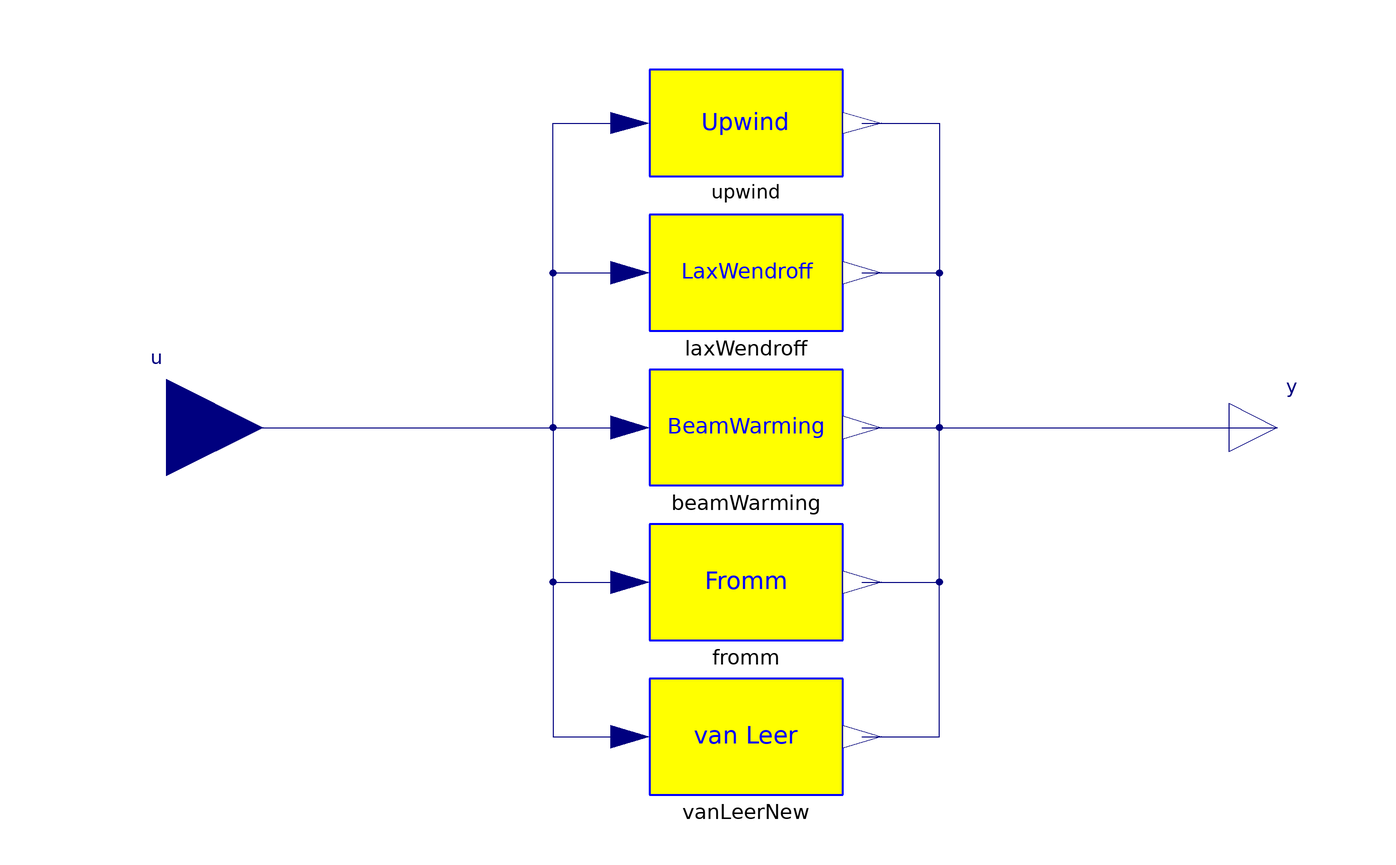

Above is the diagram view of the following Modelica model: its components placed by their Placement annotations and its connect equations drawn as lines.

block FluxLimiterSolver
          extends Icons.BlockIcon;

          outer PDELib.World.worldModel worldModel1;
          parameter Integer method = worldModel1.fls;
          inner parameter Integer p = 1;

          Modelica.Blocks.Interfaces.RealInput u[worldModel1.m,worldModel1.n + 1]
            annotation (extent=[-140,-20; -100,20]);
          Modelica.Blocks.Interfaces.RealOutput y[worldModel1.m,worldModel1.n + 1]
            annotation (extent=[100,-10; 120,10]);
          annotation (Diagram, Icon(Text(
                extent=[-44,34; 44,-30],
                string="FLSolver",
                style(color=0, rgbcolor={0,0,0}))),
            Documentation(info="<html>
<p>
The Flux Limiter Solver contains all the linear and high resolution methods which can be selected through the parameter variable <b>method</b> <br>
</p>

<p>
method = 1:    <b>Upwind</b> <br>
method = 2:    <b>Lax-Wendroff</b> <br>
method = 3:    <b>Beam Warming</b> <br>
method = 4:    <b>Fromm</b> <br>
method = 5:    <b>van Leer</b> <br>
</p>
</pre>
<p><b>Release Notes: </b></p>

<ul>
</html>"));
          LinearMethods.Upwind upwind if method == 1
            annotation (extent=[-20,52; 20,74]);
          LinearMethods.LaxWendroff laxWendroff if method == 2
            annotation (extent=[-20,20; 20,44]);
          LinearMethods.BeamWarming beamWarming if method == 3
            annotation (extent=[-20,-12; 20,12]);
          LinearMethods.Fromm fromm if method == 4
            annotation (extent=[-20,-44; 20,-20]);
          PDELib.FiniteVolume.FluxLimiter.HighResolutionMethods.vanLeer vanLeerNew
            if                                           method == 5
            annotation (extent=[-20,-76; 20,-52]);
        equation
          connect(u, upwind.u) annotation (points=[-120,0; -40,0; -40,63; -24,
                63], style(color=74, rgbcolor={0,0,127}));
          connect(u, laxWendroff.u) annotation (points=[-120,0; -40,0; -40,32;
                -24,32],   style(color=74, rgbcolor={0,0,127}));
          connect(u, beamWarming.u) annotation (points=[-120,0; -24,0], style(
                color=74, rgbcolor={0,0,127}));
          connect(u, fromm.u) annotation (points=[-120,0; -40,0; -40,-32; -24,
                -32], style(color=74, rgbcolor={0,0,127}));
          connect(u, vanLeerNew.u) annotation (points=[-120,0; -40,0; -40,-64;
                -24,-64], style(color=74, rgbcolor={0,0,127}));
          connect(upwind.y, y) annotation (points=[24,63; 40,63; 40,0; 110,0],
              style(color=74, rgbcolor={0,0,127}));
          connect(laxWendroff.y, y) annotation (points=[24,32; 40,32; 40,0; 110,
                0], style(color=74, rgbcolor={0,0,127}));
          connect(beamWarming.y, y) annotation (points=[24,0; 110,0], style(
                color=74, rgbcolor={0,0,127}));
          connect(fromm.y, y) annotation (points=[24,-32; 40,-32; 40,0; 110,0],
              style(color=74, rgbcolor={0,0,127}));
          connect(vanLeerNew.y, y) annotation (points=[24,-64; 40,-64; 40,0;
                110,0], style(color=74, rgbcolor={0,0,127}));
        end FluxLimiterSolver;